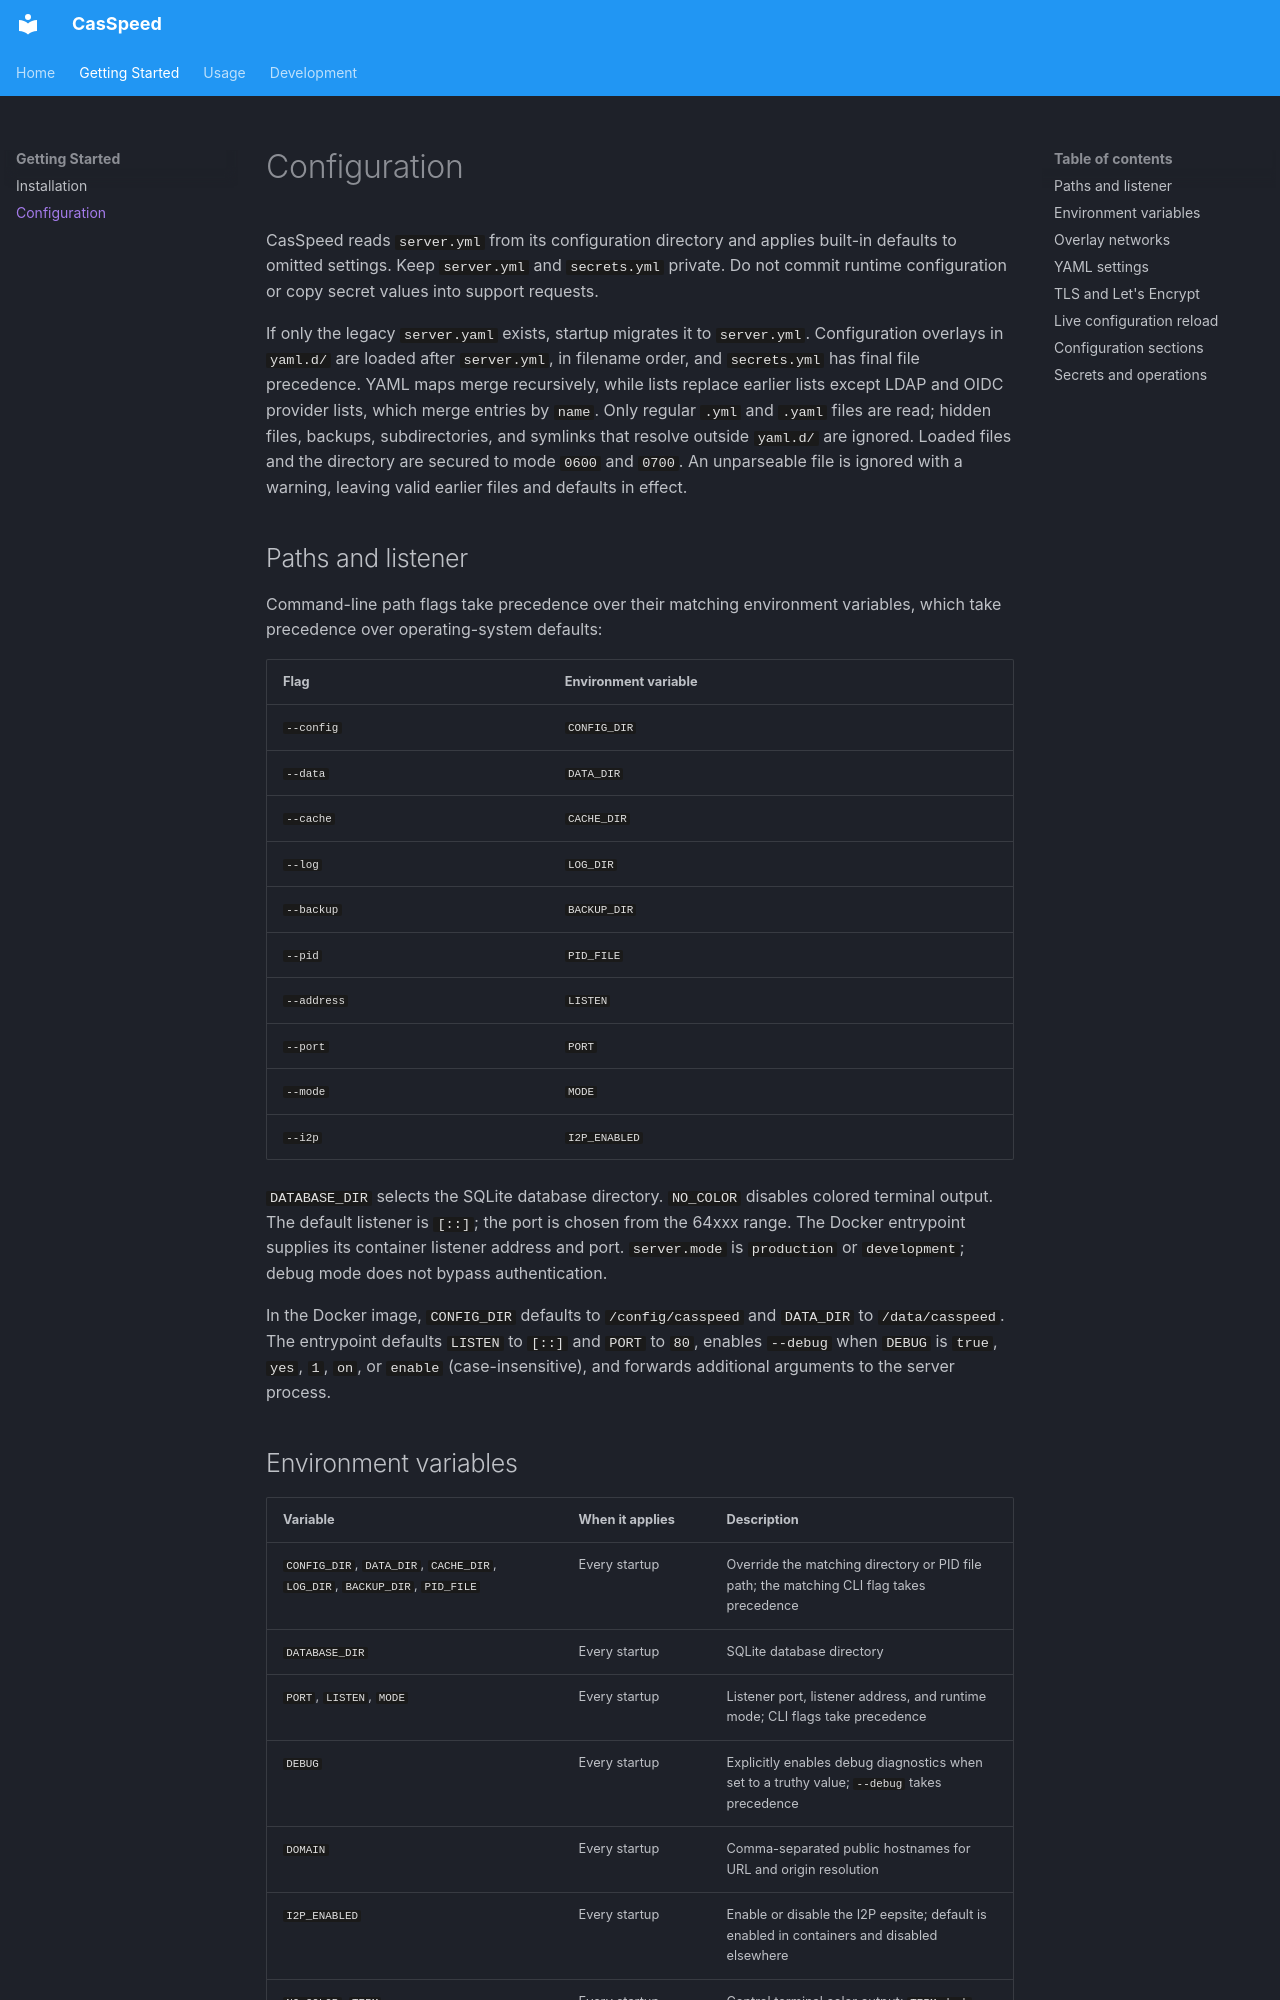

repository: webappsgo/casspeed · page: configuration/index.html · generator: mkdocs

# Configuration

CasSpeed reads `server.yml` from its configuration directory and applies built-in defaults to omitted settings. Keep `server.yml` and `secrets.yml` private. Do not commit runtime configuration or copy secret values into support requests.

If only the legacy `server.yaml` exists, startup migrates it to `server.yml`. Configuration overlays in `yaml.d/` are loaded after `server.yml`, in filename order, and `secrets.yml` has final file precedence. YAML maps merge recursively, while lists replace earlier lists except LDAP and OIDC provider lists, which merge entries by `name`. Only regular `.yml` and `.yaml` files are read; hidden files, backups, subdirectories, and symlinks that resolve outside `yaml.d/` are ignored. Loaded files and the directory are secured to mode `0600` and `0700`. An unparseable file is ignored with a warning, leaving valid earlier files and defaults in effect.

## Paths and listener

Command-line path flags take precedence over their matching environment variables, which take precedence over operating-system defaults:

| Flag | Environment variable |
|---|---|
| `--config` | `CONFIG_DIR` |
| `--data` | `DATA_DIR` |
| `--cache` | `CACHE_DIR` |
| `--log` | `LOG_DIR` |
| `--backup` | `BACKUP_DIR` |
| `--pid` | `PID_FILE` |
| `--address` | `LISTEN` |
| `--port` | `PORT` |
| `--mode` | `MODE` |
| `--i2p` | `I2P_ENABLED` |

`DATABASE_DIR` selects the SQLite database directory. `NO_COLOR` disables colored terminal output. The default listener is `[::]`; the port is chosen from the 64xxx range. The Docker entrypoint supplies its container listener address and port. `server.mode` is `production` or `development`; debug mode does not bypass authentication.

In the Docker image, `CONFIG_DIR` defaults to `/config/casspeed` and `DATA_DIR` to `/data/casspeed`. The entrypoint defaults `LISTEN` to `[::]` and `PORT` to `80`, enables `--debug` when `DEBUG` is `true`, `yes`, `1`, `on`, or `enable` (case-insensitive), and forwards additional arguments to the server process.
